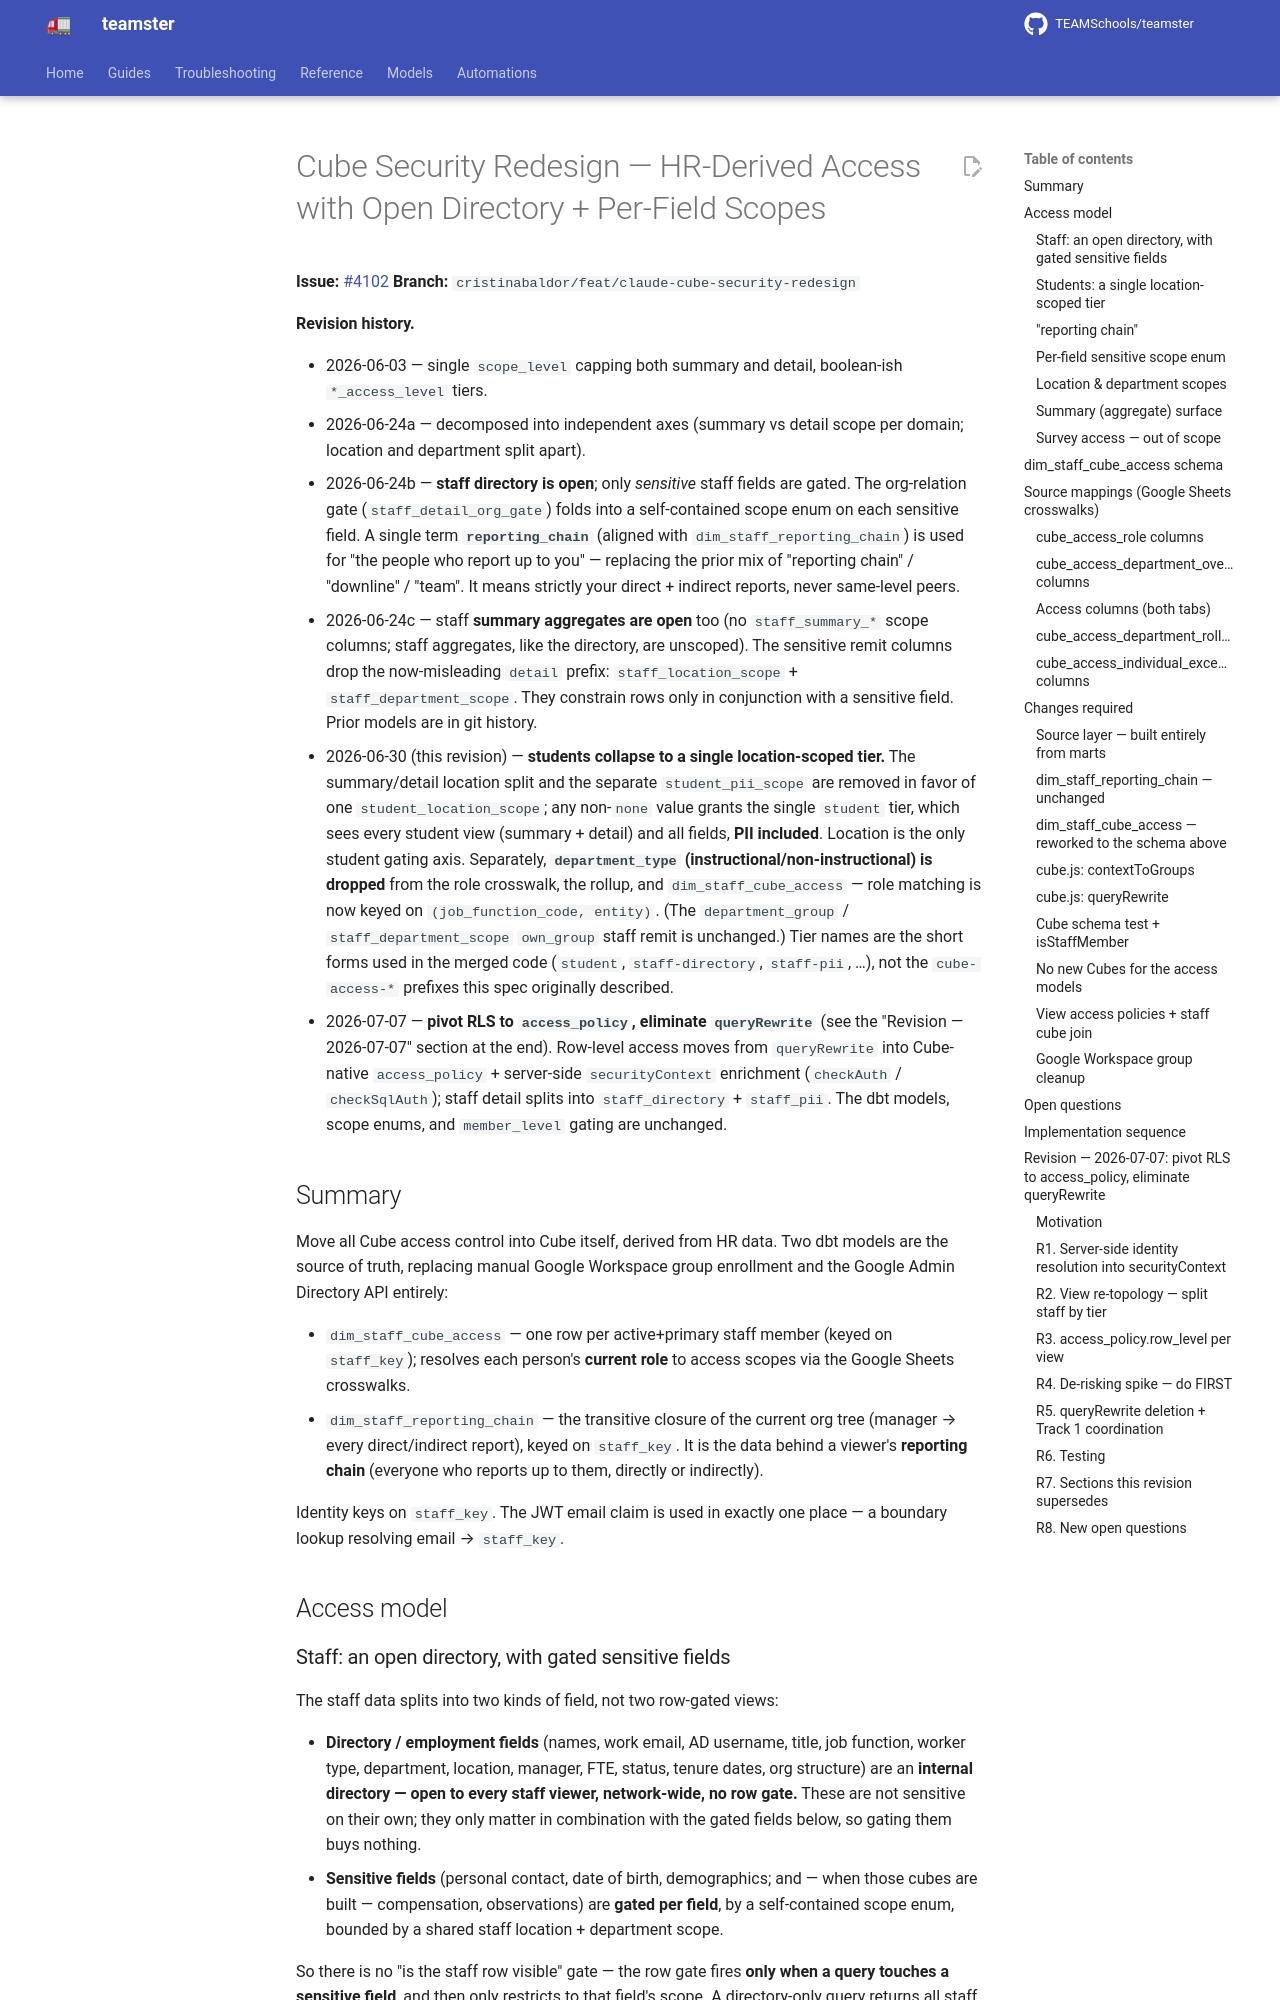

repository: TEAMSchools/teamster · page: superpowers/specs/2026-06-03-cube-security-redesign/index.html · generator: mkdocs

# Cube Security Redesign — HR-Derived Access with Open Directory + Per-Field Scopes

**Issue:** [#4102](https://github.com/TEAMSchools/teamster/issues/4102)
**Branch:** `cristinabaldor/feat/claude-cube-security-redesign`

**Revision history.**

- 2026-06-03 — single `scope_level` capping both summary and detail, boolean-ish
  `*_access_level` tiers.
- 2026-06-24a — decomposed into independent axes (summary vs detail scope per
  domain; location and department split apart).
- 2026-06-24b — **staff directory is open**; only _sensitive_ staff fields are
  gated. The org-relation gate (`staff_detail_org_gate`) folds into a
  self-contained scope enum on each sensitive field. A single term
  **`reporting_chain`** (aligned with `dim_staff_reporting_chain`) is used for
  "the people who report up to you" — replacing the prior mix of "reporting
  chain" / "downline" / "team". It means strictly your direct + indirect
  reports, never same-level peers.
- 2026-06-24c — staff **summary aggregates are open** too (no `staff_summary_*`
  scope columns; staff aggregates, like the directory, are unscoped). The
  sensitive remit columns drop the now-misleading `detail` prefix:
  `staff_location_scope` + `staff_department_scope`. They constrain rows only in
  conjunction with a sensitive field. Prior models are in git history.
- 2026-06-30 (this revision) — **students collapse to a single location-scoped
  tier.** The summary/detail location split and the separate `student_pii_scope`
  are removed in favor of one `student_location_scope`; any non-`none` value
  grants the single `student` tier, which sees every student view (summary +
  detail) and all fields, **PII included**. Location is the only student gating
  axis. Separately, **`department_type` (instructional/non-instructional) is
  dropped** from the role crosswalk, the rollup, and `dim_staff_cube_access` —
  role matching is now keyed on `(job_function_code, entity)`. (The
  `department_group` / `staff_department_scope` `own_group` staff remit is
  unchanged.) Tier names are the short forms used in the merged code (`student`,
  `staff-directory`, `staff-pii`, …), not the `cube-access-*` prefixes this spec
  originally described.
- 2026-07-07 — **pivot RLS to `access_policy`, eliminate `queryRewrite`** (see
  the "Revision — 2026-07-07" section at the end). Row-level access moves from
  `queryRewrite` into Cube-native `access_policy` + server-side
  `securityContext` enrichment (`checkAuth` / `checkSqlAuth`); staff detail
  splits into `staff_directory` + `staff_pii`. The dbt models, scope enums, and
  `member_level` gating are unchanged.

## Summary

Move all Cube access control into Cube itself, derived from HR data. Two dbt
models are the source of truth, replacing manual Google Workspace group
enrollment and the Google Admin Directory API entirely:

- `dim_staff_cube_access` — one row per active+primary staff member (keyed on
  `staff_key`); resolves each person's **current role** to access scopes via the
  Google Sheets crosswalks.
- `dim_staff_reporting_chain` — the transitive closure of the current org tree
  (manager → every direct/indirect report), keyed on `staff_key`. It is the data
  behind a viewer's **reporting chain** (everyone who reports up to them,
  directly or indirectly).

Identity keys on `staff_key`. The JWT email claim is used in exactly one place —
a boundary lookup resolving email → `staff_key`.

## Access model
